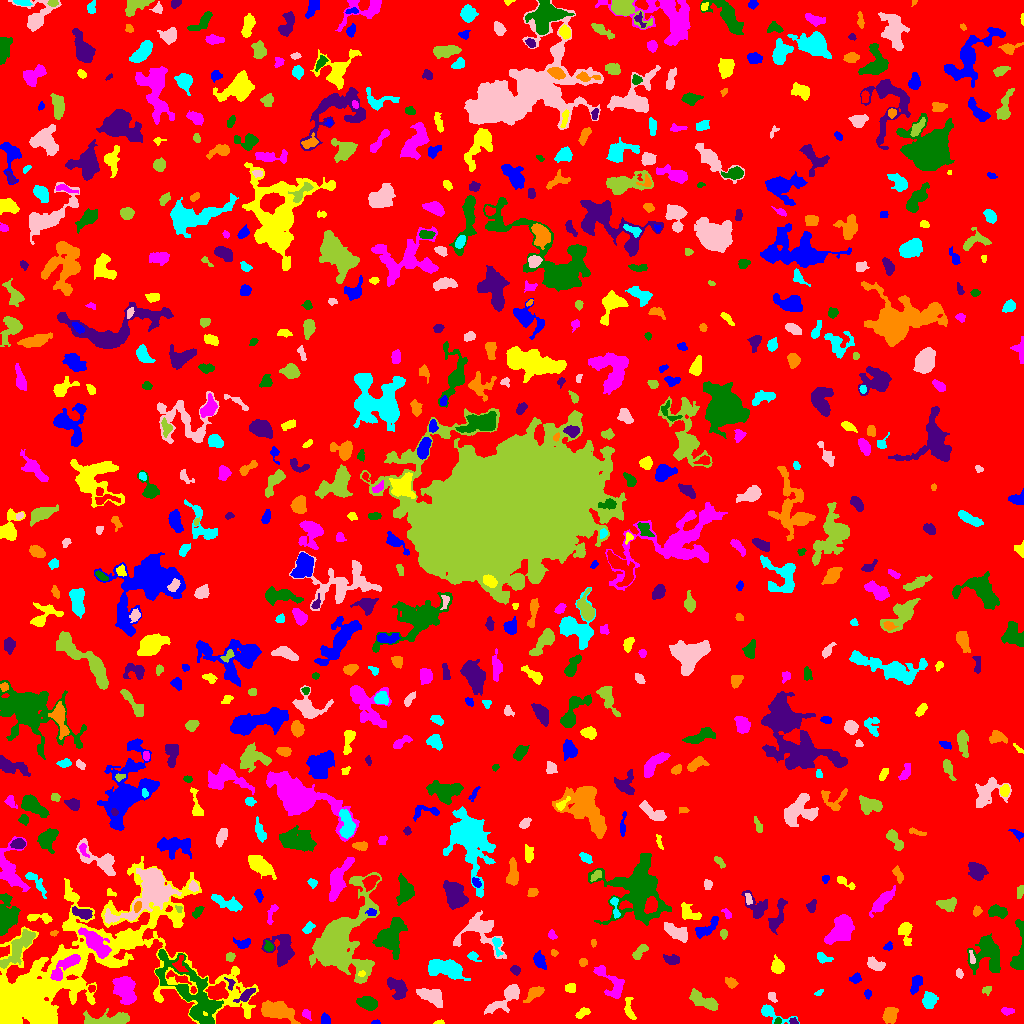

The file beside this chart, header and first rows:
ID, X, Y, A, B, theta, total_flux, mu_max, mu_median, mu_mean, R_fwhm, R_e, R10, R90, x_start, x_end, y_start, y_end, area, greylevel
0, 514.1, 522, 294.9, 293.1, -1.077, 1366397, 13.0, 1.0, 1.703, 32.28, 231.6, 87.49, 379.4, 0, 1023, 0, 1023, 802243, 1.703
1, 375.7, 1.015, 1.946, 0.9734, 0.05359, 68.0, 5.0, 2.0, 1.889, 1.954, 1.693, 0.5642, 2.706, 371, 380, 0, 4, 36, 6.889
2, 439.2, 0.9512, 2.152, 0.9335, 0.08745, 82.0, 5.0, 2.0, 2.05, 2.257, 1.693, 0.5642, 2.706, 433, 444, 0, 4, 40, 7.05
3, 306.1, 9.519, 2.507, 1.773, -0.9758, 212.0, 6.0, 2.0, 2.753, 3.432, 2.523, 0.9772, 4.068, 302, 311, 3, 14, 77, 6.753
4, 777.8, 2.521, 1.765, 1.511, 0.7311, 94.0, 4.0, 2.0, 2.136, 3.09, 2.034, 0.7979, 3.192, 774, 781, 0, 6, 44, 8.136
5, 793.8, 1.878, 2.07, 1.282, -0.4672, 82.0, 4.0, 2.0, 1.64, 2.932, 1.954, 0.7979, 3.09, 789, 798, 0, 6, 50, 8.64
6, 889.9, 8.332, 4.02, 3.213, 1.208, 1016, 9.0, 5.0, 4.77, 6.155, 4.687, 1.871, 7.047, 882, 898, 0, 16, 213, 7.77
7, 771.2, 10.49, 8.955, 2.815, -0.3653, 568.0, 8.0, 2.0, 2.524, 4.406, 3.989, 1.493, 6.77, 761, 799, 0, 19, 225, 6.524
8, 506.6, 26.49, 11.03, 3.554, 0.7036, 1822, 13.0, 3.0, 4.359, 5.078, 5.781, 2.185, 9.997, 484, 519, 9, 39, 418, 7.359
9, 105.9, 3.759, 13.39, 2.778, 0.08105, 1079, 11.0, 2.0, 2.613, 3.29, 5.726, 1.954, 9.458, 83, 129, 0, 15, 413, 6.613
10, 153.5, 6.488, 8.501, 3.786, -0.1636, 1910, 10.0, 4.0, 4.811, 7.919, 6.308, 2.523, 9.805, 137, 177, 0, 18, 397, 7.811
11, 325.1, 3.775, 2.636, 1.977, 1.5, 182.0, 4.0, 2.0, 1.916, 4.222, 2.877, 1.128, 4.442, 321, 330, 0, 11, 95, 6.916
12, 583, 10.88, 3.638, 1.942, 0.4697, 262.0, 5.0, 2.0, 2.339, 4.029, 3.338, 1.262, 5.171, 575, 590, 5, 16, 112, 6.339
13, 1007, 12.08, 3.098, 1.706, 0.0155, 171.0, 4.0, 2.0, 1.943, 4.222, 2.877, 1.128, 4.514, 1001, 1014, 8, 16, 88, 5.943
14, 367.7, 20.09, 4.475, 2.877, -0.271, 1288, 13.0, 5.0, 5.389, 5.046, 4.514, 1.784, 7.334, 356, 377, 13, 27, 239, 9.389
15, 246.1, 28.42, 5.394, 1.977, 0.6436, 557.0, 7.0, 3.0, 3.571, 4.886, 3.949, 1.493, 6.206, 233, 255, 21, 35, 156, 9.571
16, 277.8, 12.46, 9.127, 3.807, -0.2677, 1882, 8.0, 4.0, 3.605, 9.288, 7.181, 2.877, 10.93, 261, 300, 0, 23, 522, 8.605
17, 929.7, 24.38, 3.564, 3.006, 1.472, 771.0, 9.0, 3.0, 3.671, 4.787, 3.989, 1.596, 6.58, 922, 938, 15, 32, 210, 7.671
18, 772, 26.51, 3.007, 1.835, -1.135, 155.0, 4.0, 2.0, 2.013, 4.222, 2.932, 1.128, 4.37, 768, 777, 21, 31, 77, 6.013
19, 704.2, 22.09, 7.96, 2.844, -0.4789, 1263, 9.0, 4.0, 3.804, 6.531, 5.614, 2.185, 8.759, 689, 718, 13, 35, 332, 9.804
20, 804.7, 19.64, 1.869, 1.485, 0.4746, 74.0, 3.0, 2.0, 1.682, 2.764, 2.111, 0.7979, 3.29, 801, 809, 16, 23, 44, 5.682
21, 867.5, 30.06, 2.193, 1.695, 1.551, 96.0, 3.0, 2.0, 1.574, 3.192, 2.459, 0.9772, 3.827, 864, 871, 24, 34, 61, 5.574
22, 629.2, 11.44, 4.571, 1.652, -1.166, 116.0, 3.0, 1.0, 0.7389, 3.09, 2.877, 0.9772, 4.687, 624, 636, 4, 26, 157, 5.739
23, 123.8, 35.47, 6.364, 4.474, -1.219, 1814, 11.0, 3.0, 3.571, 5.863, 5.997, 2.257, 10.6, 112, 136, 19, 47, 508, 7.571
24, 183.1, 33.3, 2.259, 1.325, -0.8941, 100.0, 4.0, 2.0, 2.0, 3.141, 2.111, 0.7979, 3.432, 179, 186, 29, 37, 50, 11.0
25, 230.4, 39.7, 3.236, 2.03, -1.298, 222.0, 6.0, 3.0, 3.127, 3.613, 2.706, 0.9772, 4.26, 224, 235, 33, 46, 71, 10.13
26, 534.5, 30.34, 5.573, 2.546, 0.6148, 668.0, 8.0, 3.0, 3.479, 4.951, 4.478, 1.693, 6.979, 523, 544, 21, 37, 192, 6.479
27, 819.2, 30.64, 2.314, 1.176, 0.4883, 75.0, 5.0, 1.0, 1.63, 1.693, 1.871, 0.5642, 3.241, 814, 823, 28, 34, 46, 5.63
28, 430.5, 27.77, 6.986, 3.28, -0.3629, 712.0, 5.0, 2.0, 2.107, 6.676, 5.809, 2.257, 8.992, 416, 442, 16, 35, 338, 6.107
29, 986.7, 33.63, 2.46, 1.813, 0.4637, 173.0, 5.0, 2.0, 2.471, 3.141, 2.585, 1.128, 4.029, 982, 991, 28, 37, 70, 6.471
30, 91.93, 35.05, 1.734, 1.614, 0.1607, 84.0, 4.0, 2.0, 1.647, 2.932, 2.111, 0.7979, 3.338, 88, 95, 31, 38, 51, 8.647
31, 915.9, 40.06, 5.023, 2.318, 1.236, 406.0, 5.0, 2.0, 2.374, 5.078, 4.222, 1.596, 6.333, 910, 922, 29, 48, 171, 6.374
32, 570.7, 35.48, 2.854, 2.259, 0.03665, 149.0, 2.0, 2.0, 1.536, 5.202, 3.432, 1.493, 4.72, 565, 575, 31, 40, 97, 5.536
33, 611, 40.52, 11.38, 4.359, -0.8923, 840.0, 6.0, 2.0, 2.159, 6.308, 5.781, 2.185, 9.441, 593, 624, 25, 58, 389, 6.159
34, 191.6, 31.05, 24.76, 9.034, -0.9048, 4206, 7.0, 3.0, 2.907, 11.73, 12.06, 4.583, 18.85, 155, 223, 0, 74, 1447, 7.907
35, 397.9, 34.04, 5.8, 3.571, -1.08, 931.0, 8.0, 3.0, 3.062, 5.917, 5.232, 1.954, 8.349, 387, 407, 24, 46, 304, 7.062
36, 730.9, 40.95, 2.911, 2.207, -0.6145, 346.0, 6.0, 3.0, 3.145, 4.406, 3.241, 1.262, 5.109, 725, 738, 35, 46, 110, 10.15
37, 445.5, 55.08, 10.2, 4.385, -0.1926, 2368, 11.0, 4.0, 4.221, 6.794, 7.632, 2.985, 11.79, 428, 470, 43, 64, 561, 7.221
38, 958.9, 49.83, 2.008, 1.385, -1.195, 71.0, 4.0, 1.0, 1.109, 2.585, 2.034, 0.5642, 3.241, 956, 963, 45, 55, 64, 6.109
39, 335.1, 78.34, 14.91, 9.505, 1.08, 40325, 105.0, 5.0, 15.28, 8.813, 9.39, 3.568, 20.07, 309, 381, 40, 151, 2639, 18.28
40, 795.4, 47.41, 3.116, 2.384, 0.8458, 305.0, 6.0, 2.0, 2.311, 3.989, 3.241, 1.262, 5.499, 789, 802, 40, 54, 132, 6.311
41, 855.6, 44.9, 2.71, 2.223, 0.4636, 207.0, 4.0, 2.0, 2.112, 4.442, 3.038, 1.262, 4.82, 849, 861, 40, 51, 98, 6.112
42, 361.2, 49.5, 1.809, 1.374, 0.1569, 110.0, 5.0, 2.0, 2.619, 2.394, 1.954, 0.7979, 3.038, 358, 365, 47, 53, 42, 9.619
43, 64.73, 57.33, 10.27, 3.024, 0.7217, 1327, 9.0, 4.0, 3.728, 6.358, 5.917, 2.394, 9.097, 50, 80, 43, 69, 356, 18.73
44, 987.1, 70.34, 9.433, 7.905, -1.467, 2586, 9.0, 3.0, 3.637, 7.899, 8.234, 3.141, 13.27, 967, 1000, 49, 90, 711, 6.637
45, 515.7, 53.23, 2.337, 2.071, -0.9061, 386.0, 9.0, 4.0, 4.541, 3.568, 2.764, 1.128, 4.37, 510, 520, 48, 58, 85, 7.541
46, 583.2, 61.56, 2.18, 1.809, 0.2583, 107.0, 5.0, 1.0, 1.621, 1.784, 2.459, 0.7979, 3.989, 579, 587, 57, 65, 66, 6.621
47, 472.9, 66.97, 3.173, 2.048, -0.5706, 240.0, 5.0, 3.0, 2.637, 3.868, 3.09, 1.128, 4.72, 467, 481, 62, 72, 91, 7.637
48, 875.4, 58.7, 4.556, 2.626, -0.4092, 717.0, 8.0, 4.0, 3.983, 5.698, 4.37, 1.784, 6.676, 867, 885, 53, 67, 180, 6.983
49, 230.2, 66.82, 2.223, 1.961, 0.7066, 234.0, 7.0, 3.0, 3.0, 3.141, 2.646, 0.9772, 4.184, 226, 235, 62, 71, 78, 7.0
50, 179.7, 59.81, 4.657, 2.577, 1.514, 188.0, 4.0, 1.0, 1.435, 4.222, 3.192, 1.262, 5.171, 172, 188, 52, 68, 131, 10.44
51, 539.3, 62.49, 3.642, 2.349, -1.152, 597.0, 9.0, 3.0, 3.431, 4.37, 3.613, 1.382, 5.89, 533, 546, 54, 73, 174, 7.431
52, 777.8, 57.56, 3.581, 2.84, -1.277, 863.0, 11.0, 5.0, 4.903, 4.618, 3.949, 1.493, 6.333, 771, 784, 50, 69, 176, 7.903
53, 93.72, 81.99, 8.26, 3.169, -0.8014, 1917, 13.0, 3.0, 3.936, 5.441, 5.836, 2.185, 10.05, 78, 111, 65, 96, 487, 12.94
54, 1020, 70.21, 15.61, 3.113, 1.521, 861.0, 9.0, 2.0, 2.57, 3.909, 4.853, 1.784, 8.482, 1010, 1023, 54, 104, 335, 6.57
55, 671.3, 63.68, 3.892, 2.094, -0.1842, 363.0, 7.0, 2.0, 2.556, 3.568, 3.478, 1.262, 5.557, 663, 679, 59, 69, 142, 6.556
56, 554, 70.97, 1.829, 1.512, -0.7632, 87.0, 5.0, 2.0, 1.891, 2.034, 1.954, 0.5642, 3.338, 551, 558, 67, 74, 46, 5.891
57, 822.8, 65.72, 3.75, 2.001, -0.3808, 317.0, 6.0, 2.0, 2.642, 3.989, 3.141, 1.262, 5.171, 817, 833, 60, 71, 120, 6.642
58, 971.9, 65.81, 3.488, 1.164, -1.307, 75.0, 3.0, 1.0, 1.119, 2.585, 2.326, 0.7979, 3.7, 969, 975, 60, 73, 67, 9.119
59, 640.1, 71.99, 5.064, 2.116, 0.828, 274.0, 4.0, 2.0, 1.851, 5.382, 3.827, 1.493, 5.971, 632, 648, 64, 79, 148, 5.851
... 703 more rows
